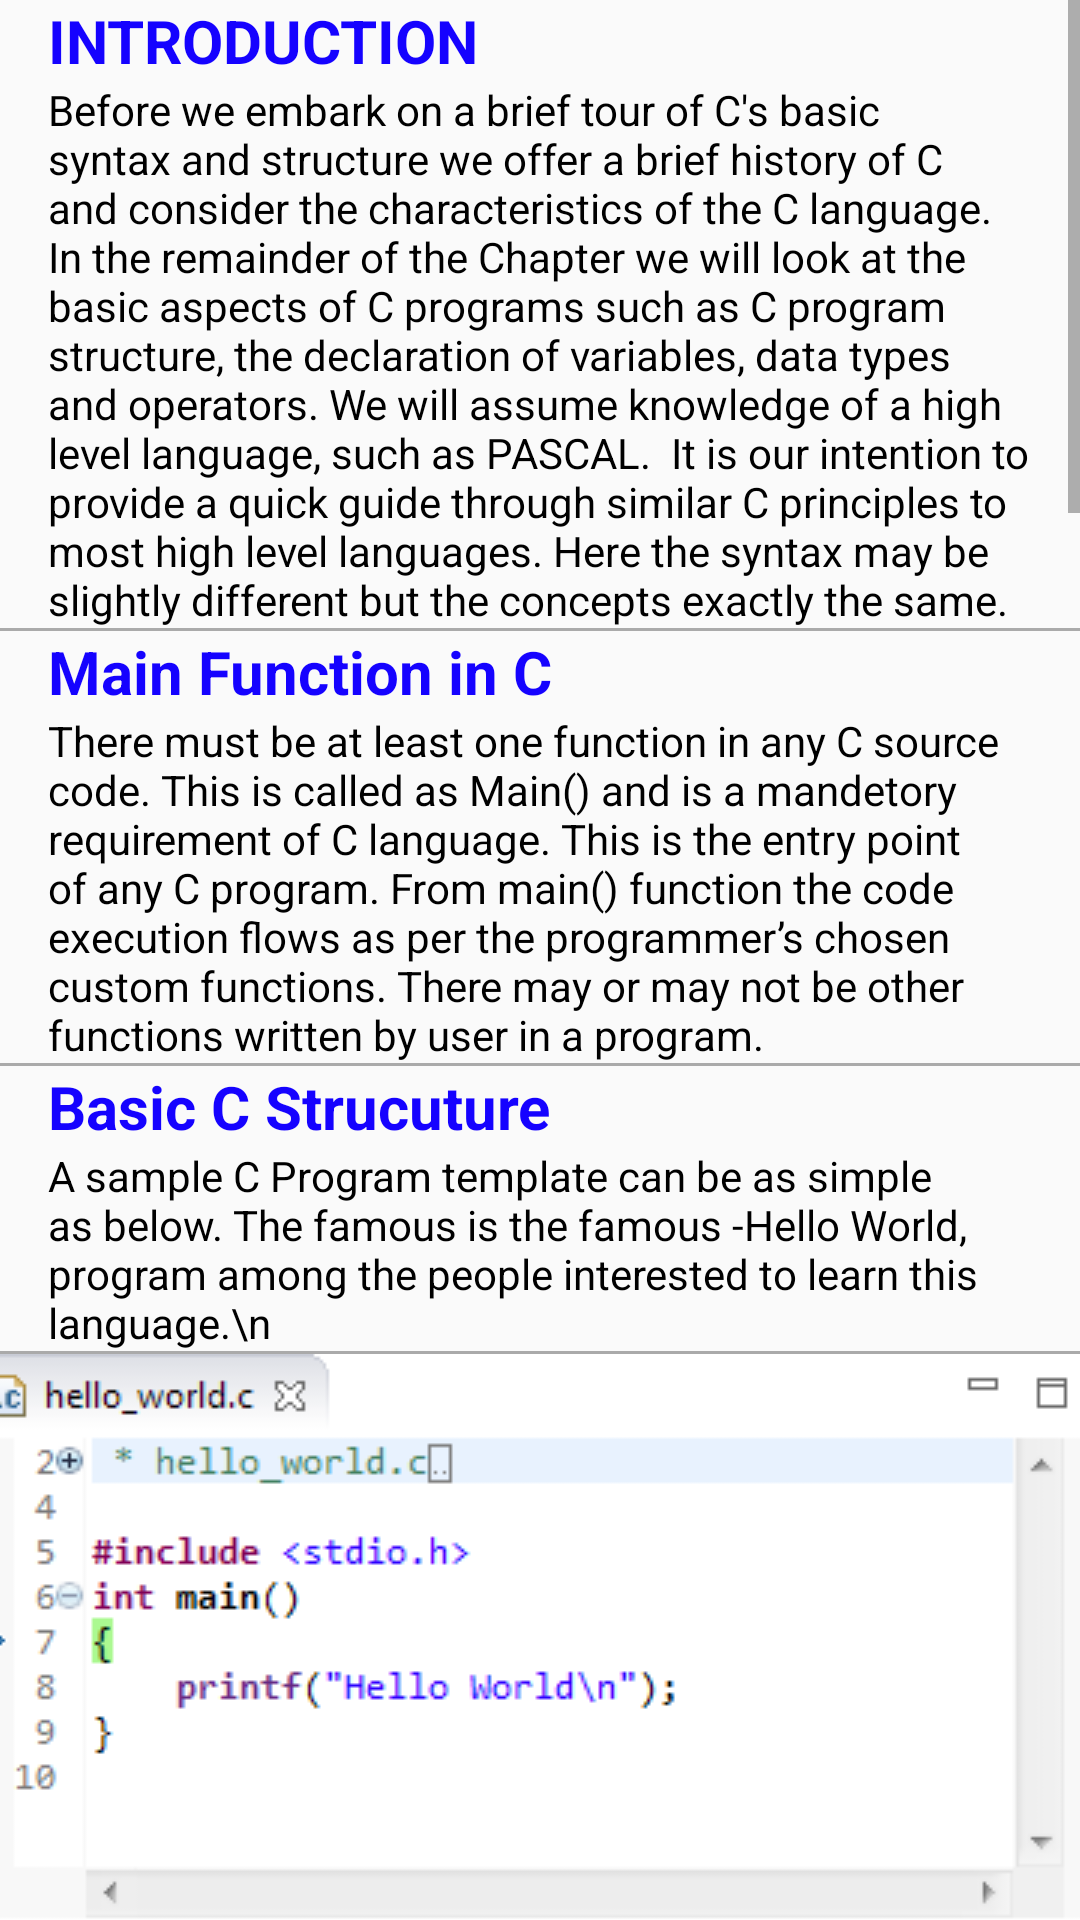

The Android layout XML behind this screen, and the referenced resources:
<!-- AndroidManifest.xml: application theme AppTheme -->
<!-- res/layout/activity_basics.xml -->
<?xml version="1.0" encoding="utf-8"?>
<ScrollView xmlns:android="http://schemas.android.com/apk/res/android"
    xmlns:tools="http://schemas.android.com/tools"
    tools:context="com.example.tanishka.cpro.Basics"
    android:layout_width="match_parent"
    android:layout_height="match_parent"

    android:fillViewport="false">
<LinearLayout
    android:layout_width="match_parent"
    android:layout_height="wrap_content"

    android:paddingTop="@dimen/activity_vertical_margin"
    android:orientation="vertical"
    android:weightSum="1">
    <TextView
        android:paddingLeft="16dp"
        android:paddingRight="16dp"
        android:layout_width="wrap_content"
        android:layout_height="wrap_content"
        android:textColor="#1502ff"
        android:text="INTRODUCTION"
        android:textAllCaps="true"
        android:textSize="20sp"
        android:textStyle="bold"/>
    <TextView
       android:paddingLeft="16dp"
        android:paddingRight="16dp"
        android:layout_width="match_parent"
        android:layout_height="wrap_content"


        android:text="Before we embark on a brief tour of C&apos;s basic syntax and structure we offer a brief history of C and consider the characteristics of the C language. In the remainder of the Chapter we will look at the basic aspects of C programs such as C program structure, the declaration of variables, data types and operators. We will assume knowledge of a high level language, such as PASCAL.  It is our intention to provide a quick guide through similar C principles to most high level languages. Here the syntax may be slightly different but the concepts exactly the same."/>
    <View
        android:layout_width="match_parent"
        android:layout_height="1dp"
        android:background="@android:color/darker_gray"/>
    <TextView
        android:paddingLeft="16dp"
        android:paddingRight="16dp"
        android:layout_width="wrap_content"
        android:layout_height="wrap_content"
        android:textColor="#1502ff"
        android:text="Main Function in C"
        android:textStyle="bold"
        android:textSize="20sp"/>
    <TextView
        android:layout_width="match_parent"
        android:paddingLeft="16dp"
        android:paddingRight="16dp"
        android:layout_height="wrap_content"
        android:text="There must be at least one function in any C source code. This is called as Main() and is a mandetory requirement of C language. This is the entry point of any C program. From main() function the code execution flows as per the programmer’s chosen custom functions. There may or may not be other functions written by user in a program."/>
    <View
        android:layout_width="match_parent"
        android:layout_height="1dp"
        android:background="@android:color/darker_gray"/>
    <TextView
        android:layout_width="wrap_content"
        android:layout_height="wrap_content"
        android:textStyle="bold"
        android:textSize="20sp"
        android:paddingLeft="16dp"
        android:textColor="#1502ff"
        android:paddingRight="16dp"
        android:text="Basic C Strucuture"/>
    <TextView
        android:layout_width="match_parent"
        android:paddingLeft="16dp"
        android:paddingRight="16dp"
        android:layout_height="wrap_content"
        android:text="A sample C Program template can be as simple as below. The famous is the famous -Hello World, program among the people interested to learn this language.\n "/>
    <View
        android:layout_width="match_parent"
        android:layout_height="1dp"
        android:background="@android:color/darker_gray"/>
    <ImageView
        android:layout_width="wrap_content"
        android:layout_height="wrap_content"
        android:scaleType="centerCrop"
        android:src="@drawable/hello_world"/>
    <TextView
        android:layout_width="wrap_content"
        android:layout_height="wrap_content"
        android:textSize="20sp"
        android:textStyle="bold"
        android:text="VARIABLES"
        android:textColor="#1502ff"
        android:paddingLeft="16dp"
        android:paddingRight="16dp"/>
    <TextView
        android:layout_width="match_parent"
        android:layout_height="wrap_content"
        android:paddingLeft="16dp"
        android:paddingRight="16dp"
        android:text="A variable is nothing but a name given to a storage area that our programs can manipulate. Each variable in C has a specific type, which determines the size and layout of the variable's memory; the range of values that can be stored within that memory; and the set of operations that can be applied to the variable.

\n The name of a variable can be composed of letters, digits, and the underscore character. It must begin with either a letter or an underscore. Upper and lowercase letters are distinct because C is case-sensitive. Based on the basic types explained in the previous chapter, there will be the following basic variable types −

\n\n Type	     Description
\n\n char-	   Typically a single octet(one byte). This is an integer type.
\n\n int-	   The most natural size of integer for the machine.
\n\n float-	   A single-precision floating point value.
\n\n double-	   A double-precision floating point value.
\n\n void-	    Represents the absence of type.
\n\n  C programming language also allows to define various other types of variables, which we will cover in subsequent chapters like Enumeration, Pointer, Array, Structure, Union, etc. For this chapter, let us study only basic variable types.

\n\nVariable Definition in C
\nA variable definition tells the compiler where and how much storage to create for the variable. A variable definition specifies a data type and contains a list of one or more variables of that type as follows −

\n\ntype variable_list;
\nHere, type must be a valid C data type including char, w_char, int, float, double, bool, or any user-defined object; and variable_list may consist of one or more identifier names separated by commas. Some valid declarations are shown here −

\n\nint    i, j, k;
\nchar   c, ch;
\nfloat  f, salary;
\ndouble d;
\nThe line int i, j, k; declares and defines the variables i, j, and k; which instruct the compiler to create variables named i, j and k of type int.

\n\nVariables can be initialized (assigned an initial value) in their declaration. The initializer consists of an equal sign followed by a constant expression as follows −

\n\ntype variable_name = value;
\nSome examples are −

\n\n extern int d = 3, f = 5;    // declaration of d and f.
\nint d = 3, f = 5;           // definition and initializing d and f.
\nbyte z = 22;                // definition and initializes z.
\nchar x = 'x';               // the variable x has the value 'x'.
\n\nFor definition without an initializer: variables with static storage duration are implicitly initialized with NULL (all bytes have the value 0); the initial value of all other variables are undefined.

\n\nVariable Declaration in C
\nA variable declaration provides assurance to the compiler that there exists a variable with the given type and name so that the compiler can proceed for further compilation without requiring the complete detail about the variable. A variable declaration has its meaning at the time of compilation only, the compiler needs actual variable declaration at the time of linking the program.

\nA variable declaration is useful when you are using multiple files and you define your variable in one of the files which will be available at the time of linking of the program. You will use the keyword extern to declare a variable at any place. Though you can declare a variable multiple times in your C program, it can be defined only once in a file, a function, or a block of code."/>
    <View
        android:layout_width="match_parent"
        android:layout_height="1dp"
        android:background="@android:color/darker_gray"/>
    <TextView
    android:layout_width="wrap_content"
    android:layout_height="wrap_content"
    android:textSize="20sp"
        android:textColor="#1502ff"
        android:textStyle="bold"
    android:paddingLeft="16dp"
    android:paddingRight="16dp"
    android:text="C Variable Scope"
    />
    <TextView
        android:layout_width="match_parent"
        android:layout_height="wrap_content"
        android:paddingLeft="16dp"
        android:paddingRight="16dp"
        android:text="By the scope of variables in c, we mean that from which parts of the program any particular variable could be accessed. Thus, depending on the scope of variables in c language, variables could be classified as follows:\n 1-Global Scope \n 2-Local Scope"/>

    <View
        android:layout_width="match_parent"
        android:layout_height="1dp"
        android:background="@android:color/darker_gray"/>
        />
    <TextView
        android:layout_width="wrap_content"
        android:layout_height="wrap_content"
        android:textSize="20sp"
        android:textStyle="bold"
        android:paddingLeft="16dp"
        android:paddingRight="16dp"
        android:textColor="#1502ff"
        android:text="Local Scope"
        />
    <TextView
        android:layout_width="match_parent"
        android:layout_height="wrap_content"
        android:paddingLeft="16dp"
        android:paddingRight="16dp"
        android:textColor="#ff0006"
        android:text="Variables that are declared inside a function or block are called local variables. They can be used only by statements that are inside that function or block of code. Local variables are not known to functions outside their own. The following example shows how local variables are used. Here all the variables a, b, and c are local to main() function.
        \n#include &lt;stdio.h&gt;

\nint main () {

  \n/* local variable declaration */
  \nint a, b;
  \nint c;

  \n/* actual initialization */
  \na = 10;
  \nb = 20;
  \nc = a + b;

  \nprintf (&quot;value of a = %d, b = %d and c = %d\\n&quot;, a, b, c);

    \nreturn 0;
    \n}"/>
    <View
        android:layout_width="match_parent"
        android:layout_height="1dp"
        android:background="@android:color/darker_gray"/>
    <TextView
        android:layout_width="wrap_content"
        android:layout_height="wrap_content"
        android:textSize="20sp"
        android:textStyle="bold"
        android:paddingLeft="16dp"
        android:paddingRight="16dp"
        android:textColor="#1502ff"
        android:text="Global Scope"/>

    <TextView
        android:layout_width="match_parent"
        android:layout_height="wrap_content"
        android:paddingLeft="16dp"
        android:textColor="#ff0006"
        android:paddingRight="16dp"
        android:text="Global variables in c have their declaration outside the function definition of all functions used with in the program and remains in the memory as long as the program is executing.

All global variables in c could be accessed from anywhere in program which means that any expression in the program can access the global variable regardless of what block that expression is written.

Thus, the global variables have their scope global.For example:\n
\n /*Program to illustrate c global variables*/
\n #include &lt; stdio.h &gt;
\n int a=5;
\n main()
\n {
    \n ++a;
    \n printf(&quot; %d\\n &quot;,a);
    \n increment();
    \n return 0;
    \n }
    \n void increment()
    \n {
    \n ++a;
    \n printf(&quot;%d\\n&quot;,a);
    \n }
    \nOutput:\n
6\n
7\n"/>
    <View
        android:layout_width="match_parent"
        android:layout_height="1dp"
        android:background="@android:color/darker_gray"/>
    <Button
    android:layout_width="match_parent"
    android:layout_height="wrap_content"
    android:text="Go To Quiz"
    android:onClick="start1"/>
</LinearLayout>
</ScrollView>
<!-- resources referenced by this layout -->
<resources>
  <!-- drawable hello_world: png bitmap (drawable, 9402 bytes) -->
  <style name="AppTheme" parent="Theme.AppCompat.Light.DarkActionBar">
          
          <item name="colorPrimary">#1217ff</item>
          <item name="colorPrimaryDark">#1217ff</item>
          <item name="android:textSize">15sp</item>
          <item name="colorAccent">#1217ff</item>
  
      </style>
</resources>
